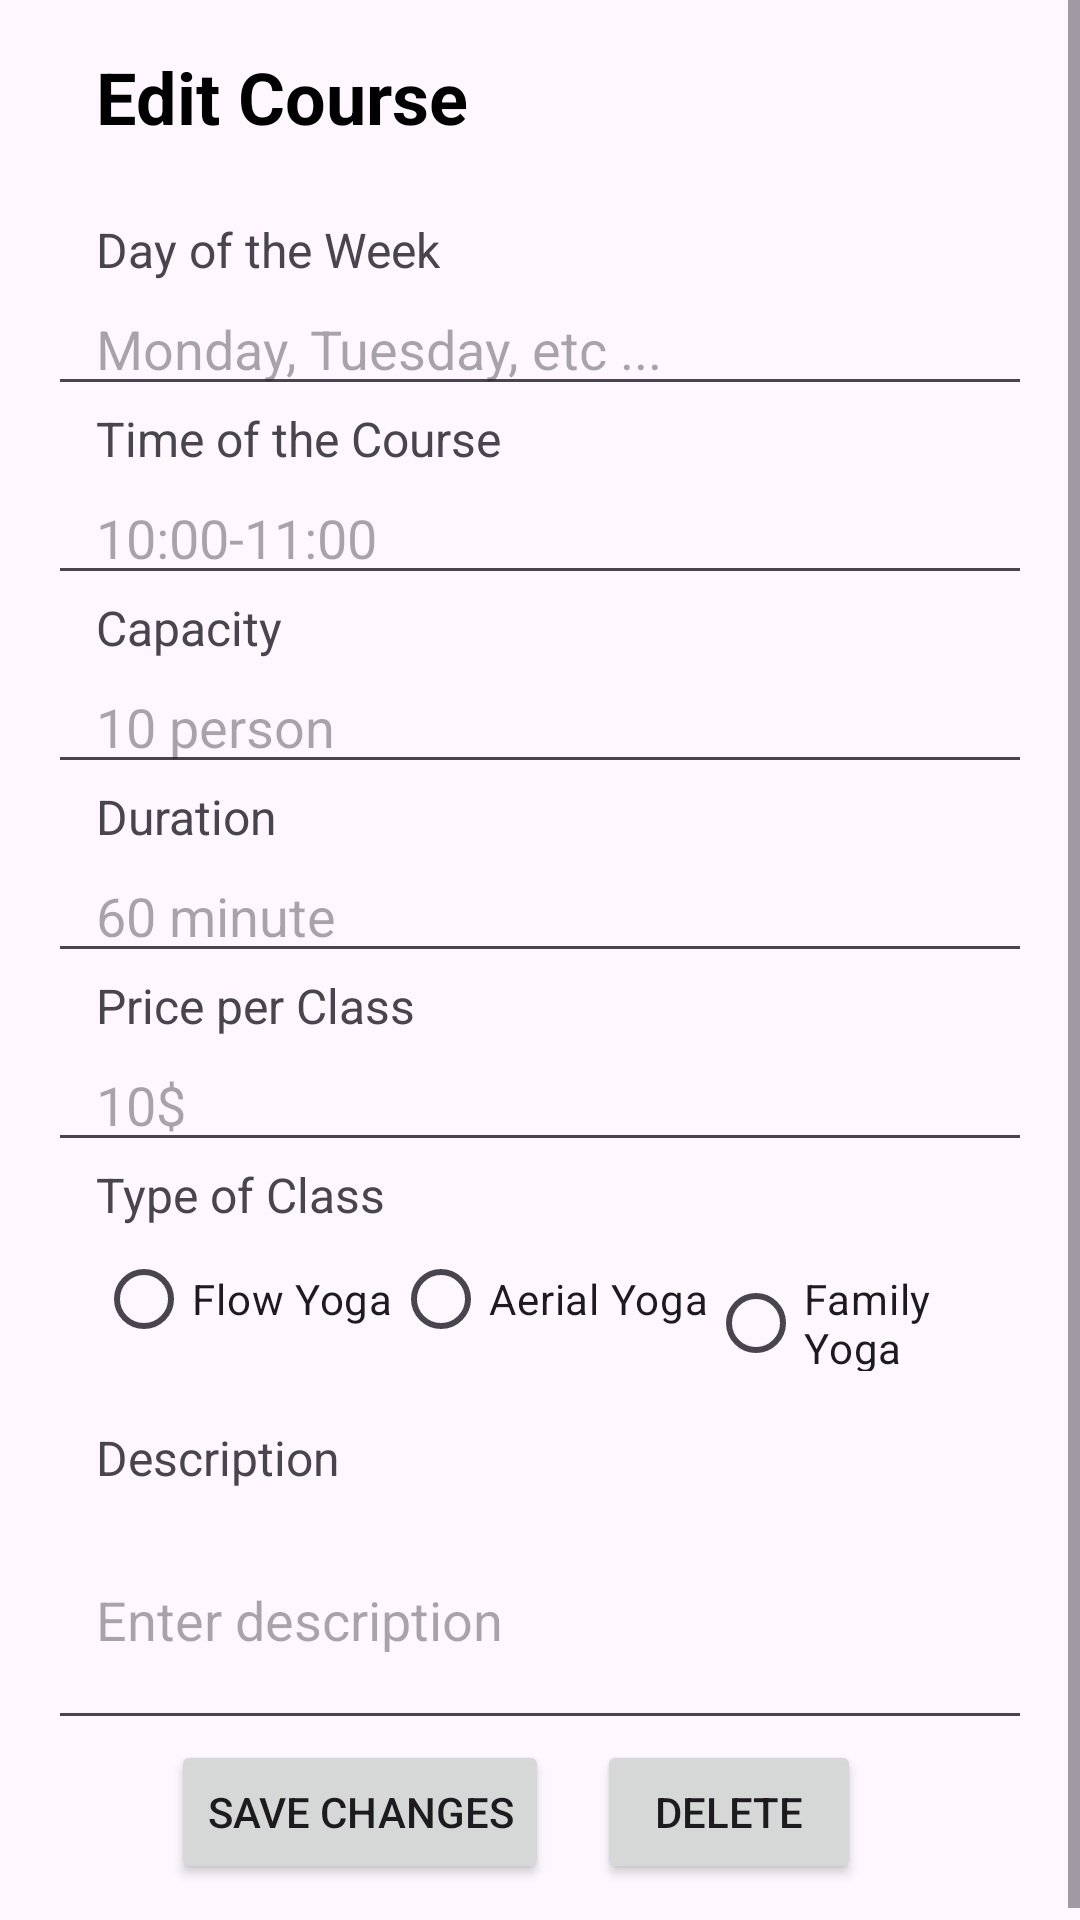

Produce the Android XML layout that renders to this screen, including the resource entries it uses.
<!-- AndroidManifest.xml: application theme Theme.AdminYogaApp -->
<!-- res/layout/activity_modify_course.xml -->
<?xml version="1.0" encoding="utf-8"?>
<FrameLayout xmlns:android="http://schemas.android.com/apk/res/android"
    android:layout_width="match_parent"
    android:layout_height="match_parent"
    xmlns:app="http://schemas.android.com/apk/res-auto">

    
    <ScrollView
        android:layout_width="match_parent"
        android:layout_height="match_parent"
        android:layout_gravity="top">

        <LinearLayout
            android:layout_width="match_parent"
            android:layout_height="wrap_content"
            android:orientation="vertical"
            android:padding="16dp">

            <LinearLayout
                android:layout_width="match_parent"
                android:layout_height="wrap_content"
                android:orientation="horizontal"
                android:gravity="center_vertical"
                android:layout_marginBottom="24dp">

                <TextView
                    android:layout_width="wrap_content"
                    android:layout_height="wrap_content"
                    android:text="Edit Course"
                    android:textSize="24sp"
                    android:textStyle="bold"
                    android:textColor="#000000"
                    android:layout_gravity="center_vertical"
                    android:layout_marginEnd="16dp"
                    android:paddingLeft="16dp"/>
            </LinearLayout>

            
            <TextView
                android:id="@+id/dayOfTheWeek_label"
                android:layout_width="wrap_content"
                android:layout_height="wrap_content"
                android:text="Day of the Week"
                android:textSize="16sp"
                android:paddingLeft="16dp"/>

            <EditText
                android:id="@+id/etDayOfWeek"
                android:layout_width="match_parent"
                android:layout_height="wrap_content"
                android:hint="Monday, Tuesday, etc ..."
                android:inputType="text"
                android:paddingLeft="16dp"/>

            
            <TextView
                android:id="@+id/timeOfCourse_label"
                android:layout_width="wrap_content"
                android:layout_height="wrap_content"
                android:text="Time of the Course"
                android:textSize="16sp"
                android:paddingLeft="16dp"/>

            <EditText
                android:id="@+id/etTimeOfCourse"
                android:layout_width="match_parent"
                android:layout_height="wrap_content"
                android:hint="10:00-11:00"
                android:inputType="text"
                android:paddingLeft="16dp"/>

            
            <TextView
                android:id="@+id/capacity_label"
                android:layout_width="wrap_content"
                android:layout_height="wrap_content"
                android:text="Capacity"
                android:textSize="16sp"
                android:paddingLeft="16dp"/>

            <EditText
                android:id="@+id/etCapacity"
                android:layout_width="match_parent"
                android:layout_height="wrap_content"
                android:hint="10 person"
                android:inputType="number"
                android:paddingLeft="16dp"/>

            
            <TextView
                android:id="@+id/duration_label"
                android:layout_width="wrap_content"
                android:layout_height="wrap_content"
                android:text="Duration"
                android:textSize="16sp"
                android:paddingLeft="16dp"/>

            <EditText
                android:id="@+id/etDuration"
                android:layout_width="match_parent"
                android:layout_height="wrap_content"
                android:hint="60 minute"
                android:inputType="text"
                android:paddingLeft="16dp"/>

            
            <TextView
                android:id="@+id/pricePerClass_label"
                android:layout_width="wrap_content"
                android:layout_height="wrap_content"
                android:text="Price per Class"
                android:textSize="16sp"
                android:paddingLeft="16dp"/>

            <EditText
                android:id="@+id/etPrice"
                android:layout_width="match_parent"
                android:layout_height="wrap_content"
                android:hint="10$"
                android:inputType="number"
                android:paddingLeft="16dp"/>

            
            <TextView
                android:id="@+id/typeOfClass_label"
                android:layout_width="wrap_content"
                android:layout_height="wrap_content"
                android:text="Type of Class"
                android:textSize="16sp"
                android:paddingLeft="16dp"/>

            <RadioGroup
                android:id="@+id/rgTypeOfClass"
                android:layout_width="wrap_content"
                android:layout_height="wrap_content"
                android:orientation="horizontal"
                android:paddingLeft="16dp">

                <RadioButton
                    android:id="@+id/rbFlowYoga"
                    android:layout_width="wrap_content"
                    android:layout_height="wrap_content"
                    android:text="Flow Yoga"/>

                <RadioButton
                    android:id="@+id/rbAerialYoga"
                    android:layout_width="wrap_content"
                    android:layout_height="wrap_content"
                    android:text="Aerial Yoga"/>

                <RadioButton
                    android:id="@+id/rbFamilyYoga"
                    android:layout_width="wrap_content"
                    android:layout_height="wrap_content"
                    android:text="Family Yoga"/>
            </RadioGroup>

            
            <TextView
                android:id="@+id/description_label"
                android:layout_width="wrap_content"
                android:layout_height="wrap_content"
                android:text="Description"
                android:textSize="16sp"
                android:paddingLeft="16dp"
                android:layout_marginTop="18dp"/>

            <EditText
                android:id="@+id/etDescription"
                android:layout_width="match_parent"
                android:layout_height="wrap_content"
                android:hint="Enter description"
                android:inputType="textMultiLine"
                android:minLines="3"
                android:paddingLeft="16dp"/>

            
            <LinearLayout
                android:layout_width="match_parent"
                android:layout_height="wrap_content"
                android:gravity="center"
                android:orientation="horizontal">

                <Button
                    android:id="@+id/btnSaveChanges"
                    android:layout_width="wrap_content"
                    android:layout_height="wrap_content"
                    android:layout_marginEnd="16dp"
                    android:text="Save Changes"/>
                <Button
                    android:id="@+id/btnDeleteCourse"
                    android:layout_width="wrap_content"
                    android:layout_height="wrap_content"
                    android:layout_marginEnd="16dp"
                    android:text="DELETE"/>
            </LinearLayout>
        </LinearLayout>
    </ScrollView>



</FrameLayout>
<!-- resources referenced by this layout -->
<resources>
  <style name="Theme.AdminYogaApp" parent="Base.Theme.AdminYogaApp" />
  <style name="Base.Theme.AdminYogaApp" parent="Theme.Material3.DayNight.NoActionBar">
          
          
      </style>
</resources>
